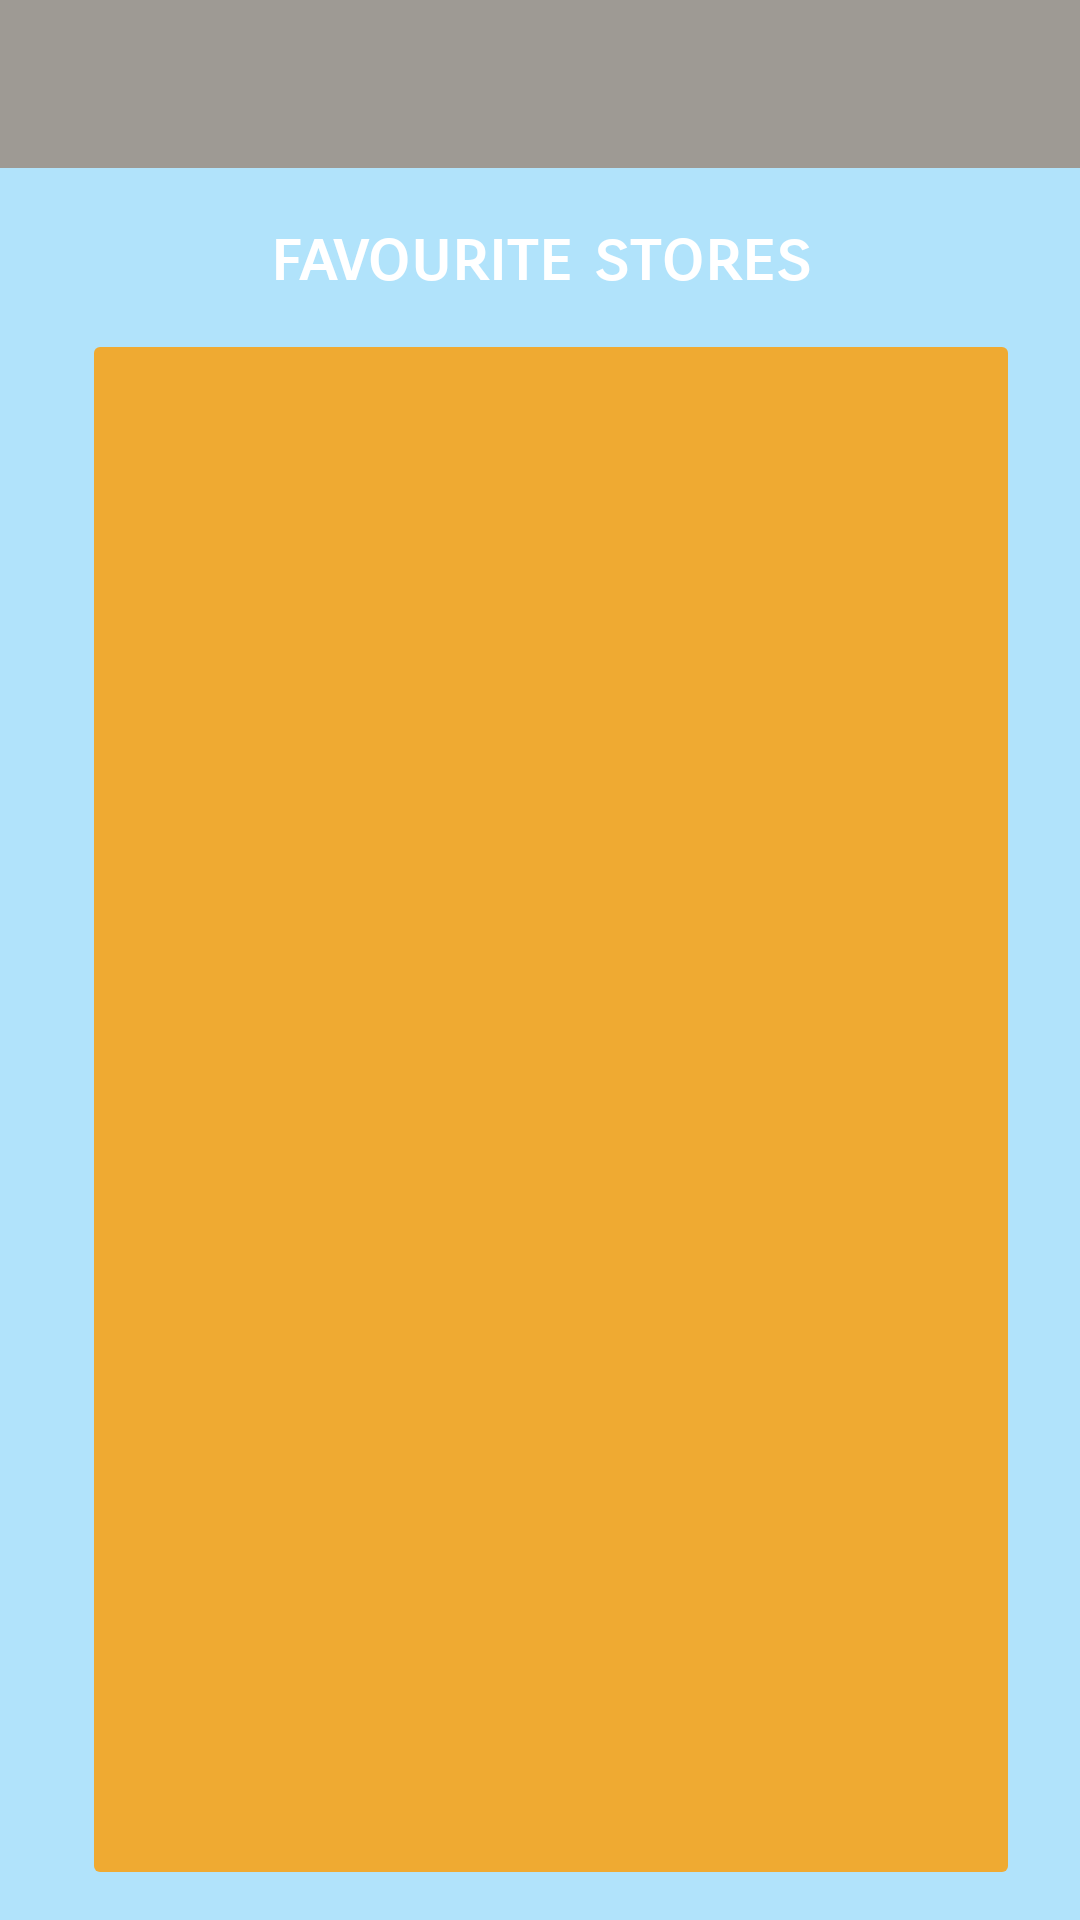

Write the Android layout XML for this screen, with the resource values it uses.
<!-- AndroidManifest.xml: application theme AppTheme -->
<!-- res/layout/activity_favourite_stores.xml -->
<?xml version="1.0" encoding="utf-8"?>
<android.support.constraint.ConstraintLayout xmlns:android="http://schemas.android.com/apk/res/android"
    xmlns:app="http://schemas.android.com/apk/res-auto"
    xmlns:tools="http://schemas.android.com/tools"
    android:layout_width="match_parent"
    android:layout_height="match_parent"
    tools:context="com.rock.werool.piensunmaize.favourites.FavouriteStoresActivity">

    <include
        android:id="@+id/toolbar"
        layout="@layout/toolbar" />

    <Space
        android:layout_width="24dp"
        android:layout_height="100dp"
        android:layout_marginLeft="-1dp"
        app:layout_constraintLeft_toLeftOf="parent"
        android:id="@+id/space2"
        app:layout_constraintTop_toTopOf="parent"
        android:layout_marginTop="8dp"
        app:layout_constraintBottom_toBottomOf="parent"
        android:layout_marginBottom="8dp" />

    <Space
        android:layout_width="24dp"
        android:layout_height="100dp"
        android:layout_marginRight="0dp"
        app:layout_constraintRight_toRightOf="parent"
        android:id="@+id/space4"
        app:layout_constraintTop_toTopOf="parent"
        android:layout_marginTop="8dp"
        app:layout_constraintBottom_toBottomOf="parent"
        android:layout_marginBottom="8dp" />

    <ListView
        android:id="@+id/listviewfavouritestore"
        android:layout_width="0dp"
        android:layout_height="0dp"
        android:layout_marginBottom="16dp"
        android:layout_marginEnd="0dp"
        android:layout_marginLeft="8dp"
        android:layout_marginRight="0dp"
        android:layout_marginTop="16dp"
        android:background="@drawable/rounded_background"
        android:divider="@android:color/white"
        android:dividerHeight="3dp"
        android:isScrollContainer="false"
        app:layout_constraintBottom_toBottomOf="parent"
        app:layout_constraintHorizontal_bias="1.0"
        app:layout_constraintLeft_toRightOf="@+id/space2"
        app:layout_constraintRight_toLeftOf="@+id/space4"
        app:layout_constraintTop_toBottomOf="@+id/textView4"
        app:layout_constraintVertical_bias="0.0" />

    <TextView
        android:id="@+id/textView4"
        android:layout_width="0dp"
        android:layout_height="wrap_content"
        android:layout_marginLeft="32dp"
        android:layout_marginRight="32dp"
        android:layout_marginTop="16dp"
        android:text="@string/favourite_stores_text"
        android:textAlignment="center"
        app:layout_constraintLeft_toLeftOf="parent"
        app:layout_constraintRight_toRightOf="parent"
        app:layout_constraintTop_toBottomOf="@+id/toolbar"
        app:layout_constraintHorizontal_bias="0.0" />

</android.support.constraint.ConstraintLayout>
<!-- res/layout/toolbar.xml (included above) -->
<?xml version="1.0" encoding="utf-8"?>
<android.support.v7.widget.Toolbar xmlns:android="http://schemas.android.com/apk/res/android"
    xmlns:local="http://schemas.android.com/apk/res-auto"
    xmlns:tools="http://schemas.android.com/tools"
    android:id="@+id/toolbar"
    android:layout_width="match_parent"
    android:layout_height="wrap_content"
    android:layout_gravity="start"
    android:background="?attr/colorPrimary"
    android:minHeight="?attr/actionBarSize"
    local:popupTheme="@style/ThemeOverlay.AppCompat.Light"
    local:theme="@style/ThemeOverlay.AppCompat.Dark.ActionBar"
    local:titleMargins="5dp" />


    
<!-- resources referenced by this layout -->
<resources>
  <!-- drawable rounded_background (drawable) -->
  <?xml version="1.0" encoding="utf-8"?>
  <selector xmlns:android="http://schemas.android.com/apk/res/android" >
      <item android:state_pressed="true" >
          <shape android:shape="rectangle"  >
              <corners android:radius="2dip" />
              <solid android:color="#CCff9d00"/>
          </shape>
      </item>
      <item android:state_focused="true">
          <shape android:shape="rectangle"  >
              <corners android:radius="2dip" />
              <solid android:color="#CCff9d00"/>
          </shape>
      </item>
      <item >
          <shape android:shape="rectangle"  >
              <corners android:radius="2dip" />
              <solid android:color="#CCff9d00"/>
          </shape>
      </item>
  </selector>
  <string name="favourite_stores_text">favourite stores</string>
  <style name="AppTheme" parent="Theme.AppCompat.Light.NoActionBar">
          
          <item name="colorPrimary">@color/colorPrimary</item>
          <item name="colorPrimaryDark">@color/colorPrimaryDark</item>
          <item name="colorAccent">@color/colorAccent</item>
          <item name="android:switchTextAppearance">@color/textColorPrimary</item>
          <item name="android:textColor">@color/textColorPrimary</item>
          <item name="android:windowBackground">@color/windowBackground</item>
          <item name="android:fontFamily">sans-serif-smallcaps</item>
          <item name="android:textSize">23sp</item>
          <item name="android:textAllCaps">false</item>
          <item name="android:textStyle">bold</item>
      </style>
  <color name="colorPrimary">#9e9a94</color>
  <color name="colorPrimaryDark">#726d67</color>
  <color name="colorAccent">#ff9d00</color>
  <color name="textColorPrimary">#ffffff</color>
  <color name="windowBackground">#b1e3fb</color>
</resources>
